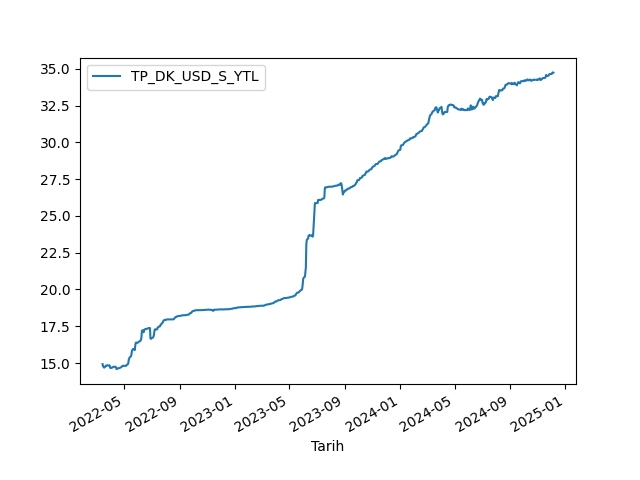

Source data for this figure (header and first rows):
Tarih, TP_DK_USD_S_YTL
14-03-2022, 14.93
15-03-2022, 14.79
16-03-2022, 14.78
17-03-2022, 14.7
18-03-2022, 14.7
21-03-2022, 14.79
22-03-2022, 14.84
23-03-2022, 14.83
24-03-2022, 14.83
25-03-2022, 14.85
28-03-2022, 14.83
29-03-2022, 14.85
30-03-2022, 14.82
31-03-2022, 14.67
01-04-2022, 14.66
04-04-2022, 14.69
05-04-2022, 14.71
06-04-2022, 14.72
07-04-2022, 14.74
08-04-2022, 14.76
11-04-2022, 14.75
12-04-2022, 14.74
13-04-2022, 14.69
14-04-2022, 14.59
15-04-2022, 14.62
18-04-2022, 14.64
19-04-2022, 14.65
20-04-2022, 14.66
21-04-2022, 14.67
22-04-2022, 14.69
25-04-2022, 14.73
26-04-2022, 14.77
27-04-2022, 14.79
28-04-2022, 14.82
29-04-2022, 14.81
05-05-2022, 14.81
06-05-2022, 14.86
09-05-2022, 14.92
10-05-2022, 15
11-05-2022, 15.22
12-05-2022, 15.32
13-05-2022, 15.38
16-05-2022, 15.47
17-05-2022, 15.59
18-05-2022, 15.82
20-05-2022, 15.95
23-05-2022, 15.95
24-05-2022, 15.88
25-05-2022, 16.11
26-05-2022, 16.3
27-05-2022, 16.4
30-05-2022, 16.38
31-05-2022, 16.39
01-06-2022, 16.42
02-06-2022, 16.44
03-06-2022, 16.47
06-06-2022, 16.51
07-06-2022, 16.59
08-06-2022, 16.74
09-06-2022, 17.12
... 628 more rows
